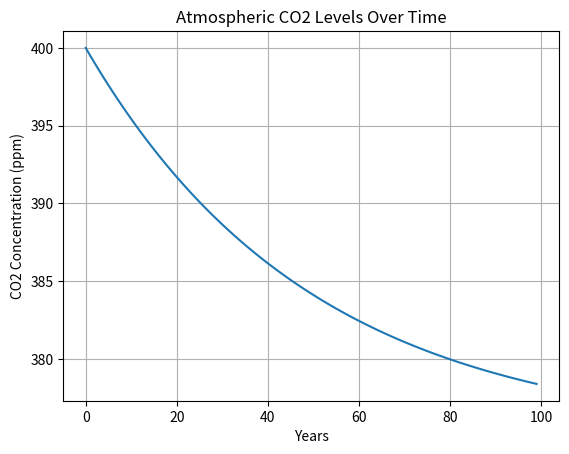

Python code for this plot:
import numpy as np
import matplotlib.pyplot as plt

# Parameters
emission_rate = 10  # Annual emission rate (GtC/year)
years = np.arange(0, 100, 1)  # Time range in years
atmospheric_CO2 = 400  # Initial atmospheric CO2 concentration (ppm)
absorption_rate = 2.5  # Natural absorption rate (GtC/year)
decay_factor = 0.98  # Carbon decay in atmosphere

# Simulation
CO2_levels = [atmospheric_CO2]
for year in years[1:]:
    net_emission = emission_rate - absorption_rate
    atmospheric_CO2 = CO2_levels[-1] * decay_factor + net_emission
    CO2_levels.append(atmospheric_CO2)

# Plot the results
plt.plot(years, CO2_levels)
plt.title("Atmospheric CO2 Levels Over Time")
plt.xlabel("Years")
plt.ylabel("CO2 Concentration (ppm)")
plt.grid(True)
plt.show()